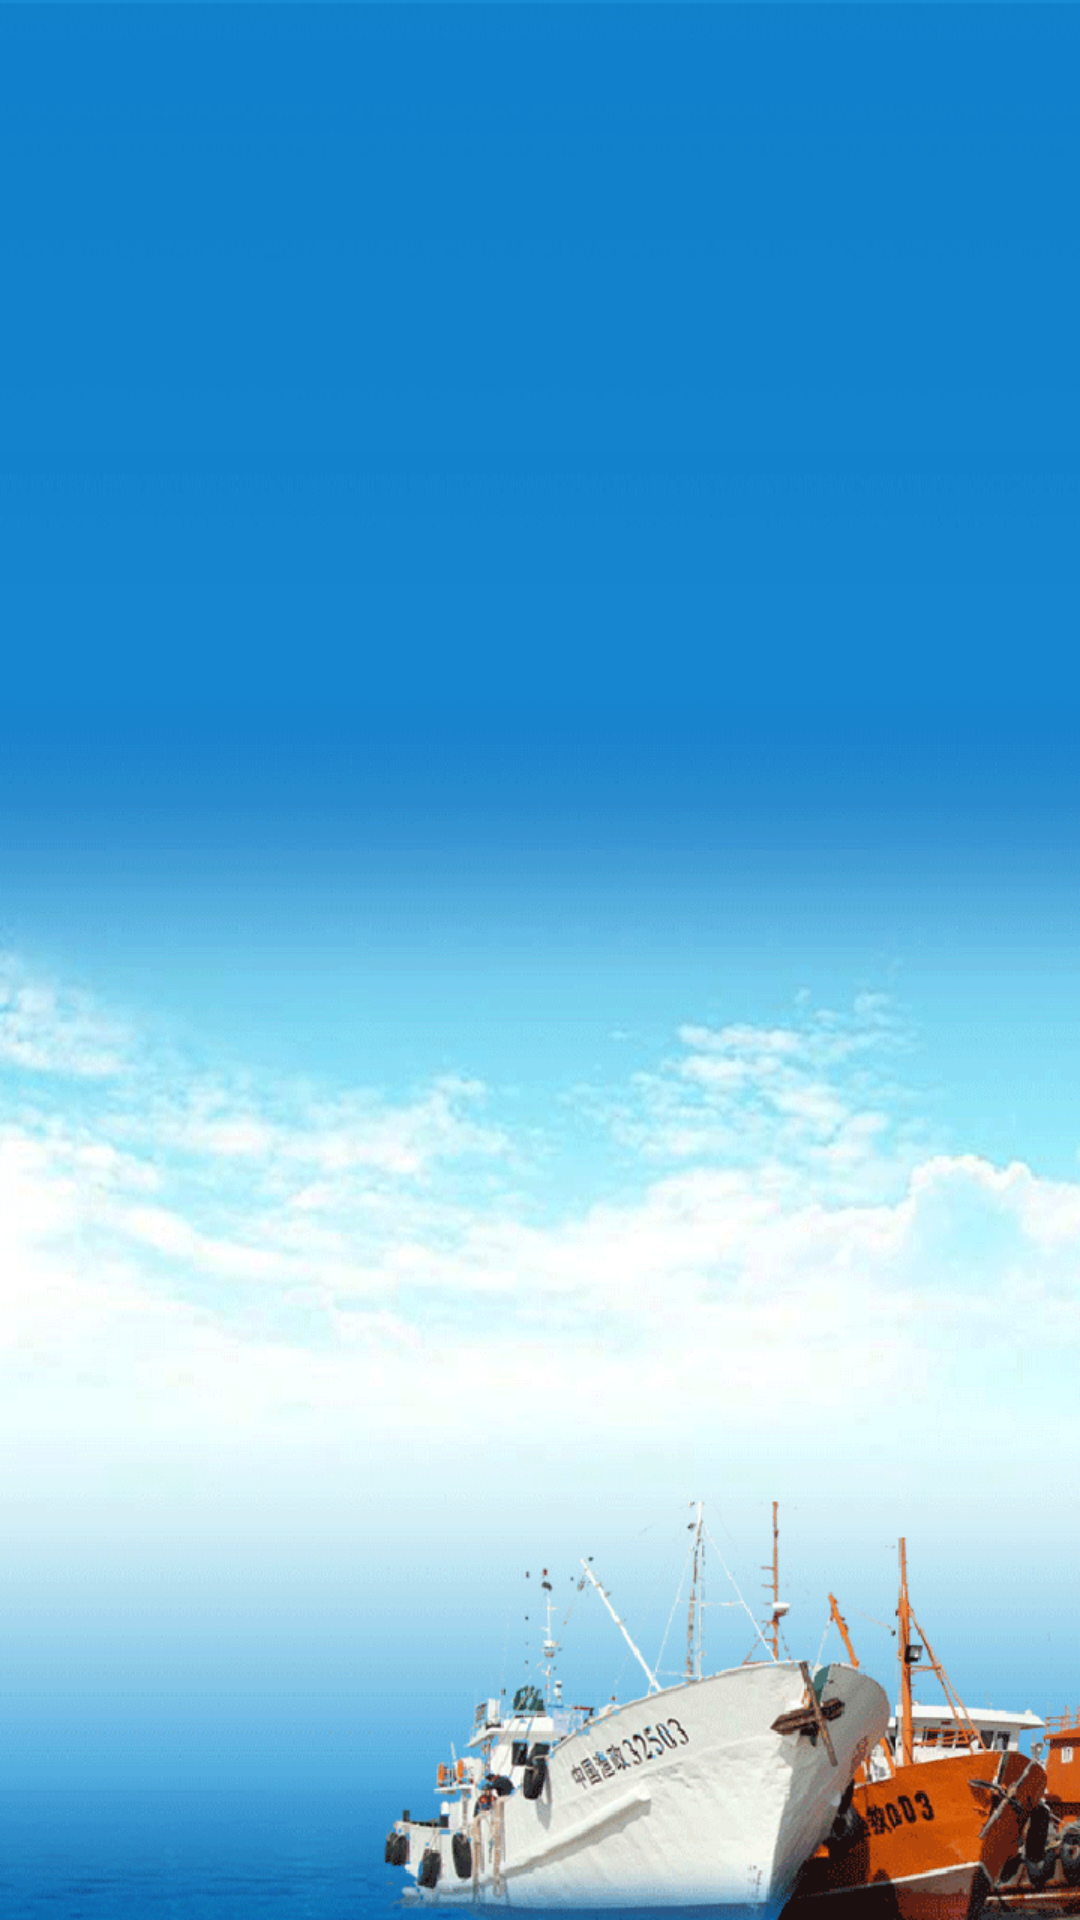

Produce the Android XML layout that renders to this screen, including the resource entries it uses.
<!-- AndroidManifest.xml: activity theme NotitleFullTheme -->
<!-- res/layout/activity_welcome.xml -->
<?xml version="1.0" encoding="utf-8"?>
<LinearLayout xmlns:android="http://schemas.android.com/apk/res/android"
    android:layout_width="match_parent"
    android:layout_height="match_parent"
    android:orientation="vertical"
    android:background="@mipmap/welcome_background">

    <include layout="@layout/toobar_layout"
        android:visibility="gone"/>

</LinearLayout>
<!-- res/layout/toobar_layout.xml (included above) -->
<?xml version="1.0" encoding="utf-8"?>
<android.support.v7.widget.Toolbar
    xmlns:android="http://schemas.android.com/apk/res/android"
    android:id="@+id/toolbar"
    android:layout_width="match_parent"
    android:layout_height="wrap_content"
    android:background="@color/appTextBlue"
    android:minHeight="?attr/actionBarSize">
    
    <TextView
        android:id="@+id/toolbar_subtitle"
        style="@style/TextAppearance.AppCompat.Widget.ActionBar.Subtitle"
        android:layout_width="wrap_content"
        android:layout_height="wrap_content"
        android:singleLine="true"
        android:textColor="@color/white"
        android:text="subtitle"
        android:paddingRight="10dp"
        android:layout_gravity="right" />

    <TextView
        android:id="@+id/toolbar_title"
        style="@style/TextAppearance.AppCompat.Widget.ActionBar.Title"
        android:layout_width="wrap_content"
        android:layout_height="wrap_content"
        android:lines="1"
        android:ellipsize="end"
        android:text="title"
        android:scrollHorizontally="true"
        android:textColor="@color/white"
        android:layout_gravity="center" />

</android.support.v7.widget.Toolbar>
<!-- resources referenced by this layout -->
<resources>
  <!-- mipmap welcome_background: png bitmap (mipmap-xhdpi, 163711 bytes) -->
  <style name="NotitleFullTheme" parent="Theme.AppCompat.Light.NoActionBar">
          
          <item name="colorPrimary">@color/appTextBlue</item>
          <item name="colorPrimaryDark">@color/appTextBlue</item>
          <item name="colorAccent">@color/appTextBlue</item>
          <item name="android:screenOrientation">portrait</item>
          <item name="android:windowNoTitle">true</item>
          <item name="android:windowFullscreen">true</item>
          <item name="android:windowIsTranslucent">true</item>
  
      </style>
  <!-- not gathered from this repository: default colours our renderer supplied (Android Studio template values) -->
  <color name="white">#FFFFFFFF</color>
</resources>
